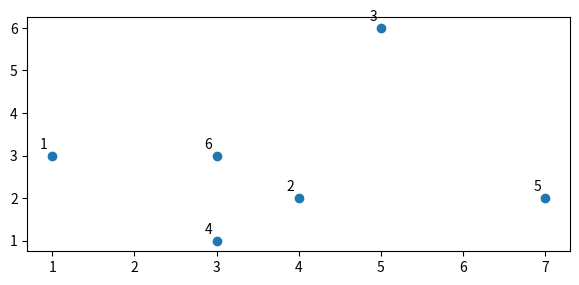
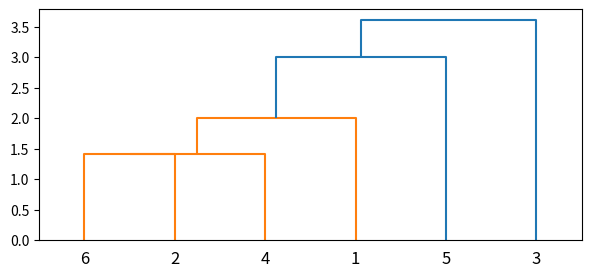
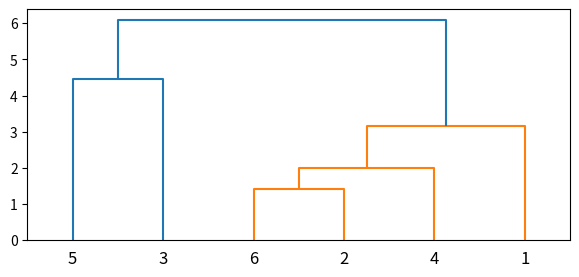
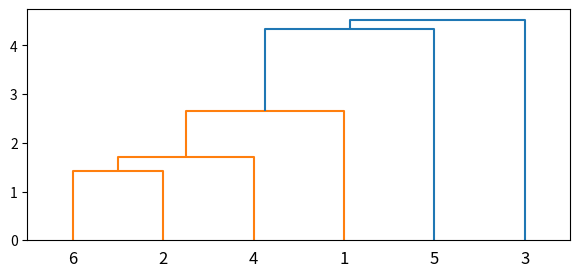
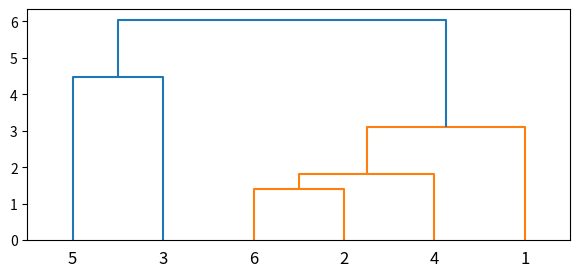
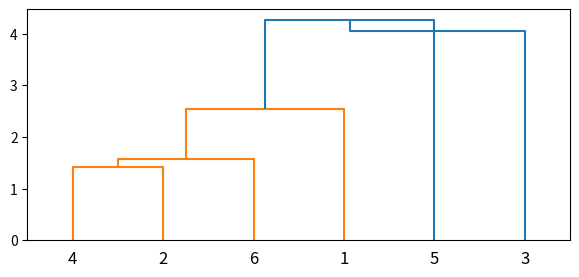
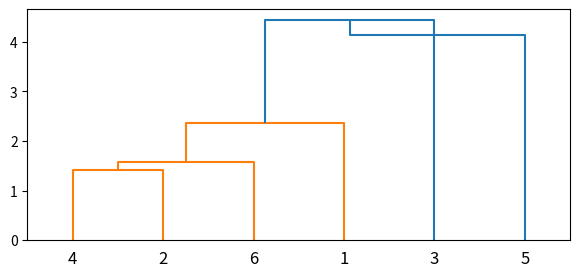

Recreate these plots in Python, in order.
from matplotlib import pyplot as plt
from scipy.cluster.hierarchy import dendrogram, linkage
from scipy.spatial.distance import pdist
import numpy as np

# ⚡ Bolt Optimization: Precompute distance matrix to avoid recalculating it for each linkage method
# This reduces the computational complexity when trying multiple clustering methods on the same data.

X = np.array([[1, 3], [4, 2], [5, 6], [3, 1], [7, 2], [3, 3]], dtype=float)

# Precompute the distance matrix
distance_matrix = pdist(X, metric='euclidean')

# Define labels once
labelList = range(1, 7)

#Plotting Data
plt.figure(figsize=(7, 3))
plt.subplots_adjust(bottom=0.1)
plt.scatter(X[:, 0], X[:, 1], label='True Position')

for label, x, y in zip(labelList, X[:, 0], X[:, 1]):
    plt.annotate(
        label,
        xy=(x, y), xytext=(-3, 3),
        textcoords='offset points', ha='right', va='bottom')
plt.show()

## Use Hierarchical Algorithm Single Method
# Pass precomputed distance matrix
linked = linkage(distance_matrix, 'single')
plt.figure(figsize=(7, 3))
dendrogram(linked, orientation='top',labels=labelList,distance_sort='descending',show_leaf_counts=True)
plt.show()

# Use Hierarchical Algorithm Complete Method
linked = linkage(distance_matrix, 'complete')
plt.figure(figsize=(7, 3))
dendrogram(linked, orientation='top', labels=labelList,
           distance_sort='descending', show_leaf_counts=True)
plt.show()

# Use Hierarchical Algorithm Average Method
linked = linkage(distance_matrix, 'average')
plt.figure(figsize=(7, 3))
dendrogram(linked, orientation='top', labels=labelList,
           distance_sort='descending', show_leaf_counts=True)
plt.show()

# Use Hierarchical Algorithm Ward Method
linked = linkage(distance_matrix, 'ward')
plt.figure(figsize=(7, 3))
dendrogram(linked, orientation='top', labels=labelList,
           distance_sort='descending', show_leaf_counts=True)
plt.show()

# Use Hierarchical Algorithm Centroid Method
linked = linkage(distance_matrix, 'centroid')
plt.figure(figsize=(7, 3))
dendrogram(linked, orientation='top', labels=labelList,
           distance_sort='descending', show_leaf_counts=True)
plt.show()

# Use Hierarchical Algorithm Median Method
linked = linkage(distance_matrix, 'median')
plt.figure(figsize=(7, 3))
dendrogram(linked, orientation='top', labels=labelList,
           distance_sort='descending', show_leaf_counts=True)
plt.show()
